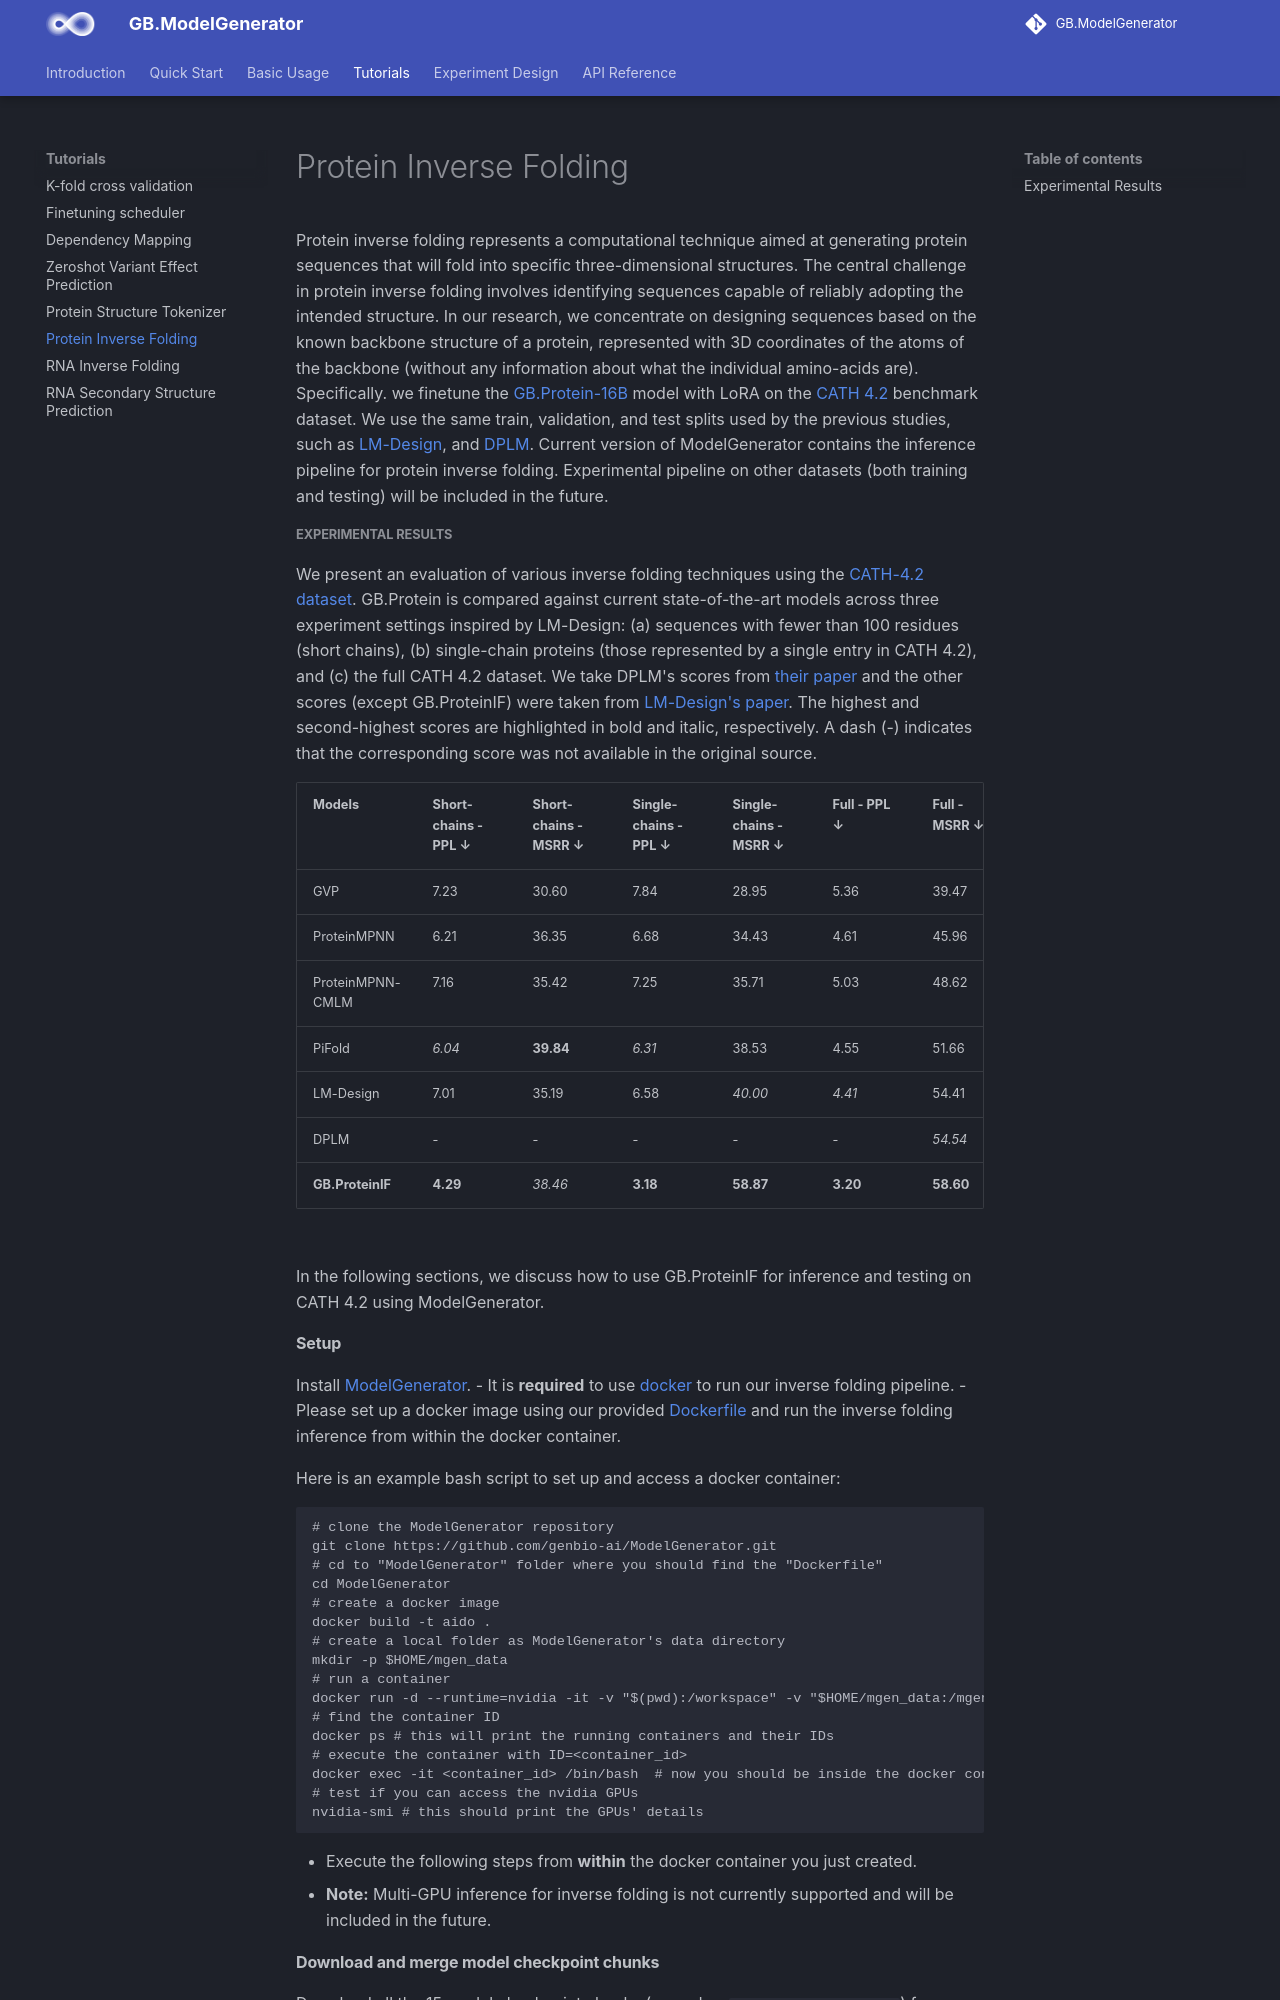

repository: genbio-ai/ModelGenerator · page: tutorials/protein_inverse_folding/index.html · generator: mkdocs

# Protein Inverse Folding
Protein inverse folding represents a computational technique aimed at generating protein sequences that will fold into specific three-dimensional structures. The central challenge in protein inverse folding involves identifying sequences capable of reliably adopting the intended structure. In our research, we concentrate on designing sequences based on the known backbone structure of a protein, represented with 3D coordinates of the atoms of the backbone (without any information about what the individual amino-acids are). Specifically. we finetune the [AIDO.Protein-16B](https://huggingface.co/genbio-ai/AIDO.Protein-16B) model with LoRA on the [CATH 4.2](https://pubmed.ncbi.nlm.nih.gov/9309224/) benchmark dataset. We use the same train, validation, and test splits used by the previous studies, such as [LM-Design](https://arxiv.org/abs/2302.01649), and [DPLM](https://arxiv.org/abs/2402.18567). Current version of ModelGenerator contains the inference pipeline for protein inverse folding. Experimental pipeline on other datasets (both training and testing) will be included in the future.

##### Experimental Results
We present an evaluation of various inverse folding techniques using the [CATH-4.2 dataset](https://pubmed.ncbi.nlm.nih.gov/9309224/).
AIDO.Protein is compared against current state-of-the-art models across three experiment settings inspired by LM-Design:
(a) sequences with fewer than 100 residues (short chains),
(b) single-chain proteins (those represented by a single entry in CATH 4.2), and
(c) the full CATH 4.2 dataset.
We take DPLM's scores from [their paper](https://arxiv.org/abs/2402.18567) and the other scores (except AIDO.ProteinIF) were taken from [LM-Design's paper](https://arxiv.org/abs/2302.01649).
The highest and second-highest scores are highlighted in bold and italic, respectively.
A dash (-) indicates that the corresponding score was not available in the original source.

| **Models**            | **Short-chains - PPL ↓**        |  **Short-chains - MSRR ↓** | **Single-chains - PPL ↓**        |  **Single-chains - MSRR ↓** | **Full - PPL ↓**        |  **Full - MSRR ↓** |
|-----------------------|------------------|------------------|-------------------|------------------|----------------|------------------|
| GVP                   | 7.23             | 30.60            | 7.84              | 28.95            | 5.36           | 39.47            |
| ProteinMPNN           | 6.21             | 36.35            | 6.68              | 34.43            | 4.61           | 45.96            |
| ProteinMPNN-CMLM      | 7.16             | 35.42            | 7.25              | 35.71            | 5.03           | 48.62            |
| PiFold                | *6.04*           | **39.84**          | *6.31*            | 38.53          | 4.55         | 51.66          |
| LM-Design             | 7.01             | 35.19            | 6.58              | *40.00*          | *4.41*           | 54.41          |
| DPLM                  | -                | -                | -                 | -                | -              | *54.54*          |
| **AIDO.ProteinIF**    | **4.29**         | *38.46*        | **3.18**          | **58.87**        | **3.20**       | **58.60**        |



#

In the following sections, we discuss how to use AIDO.ProteinIF for inference and testing on CATH 4.2 using ModelGenerator.
